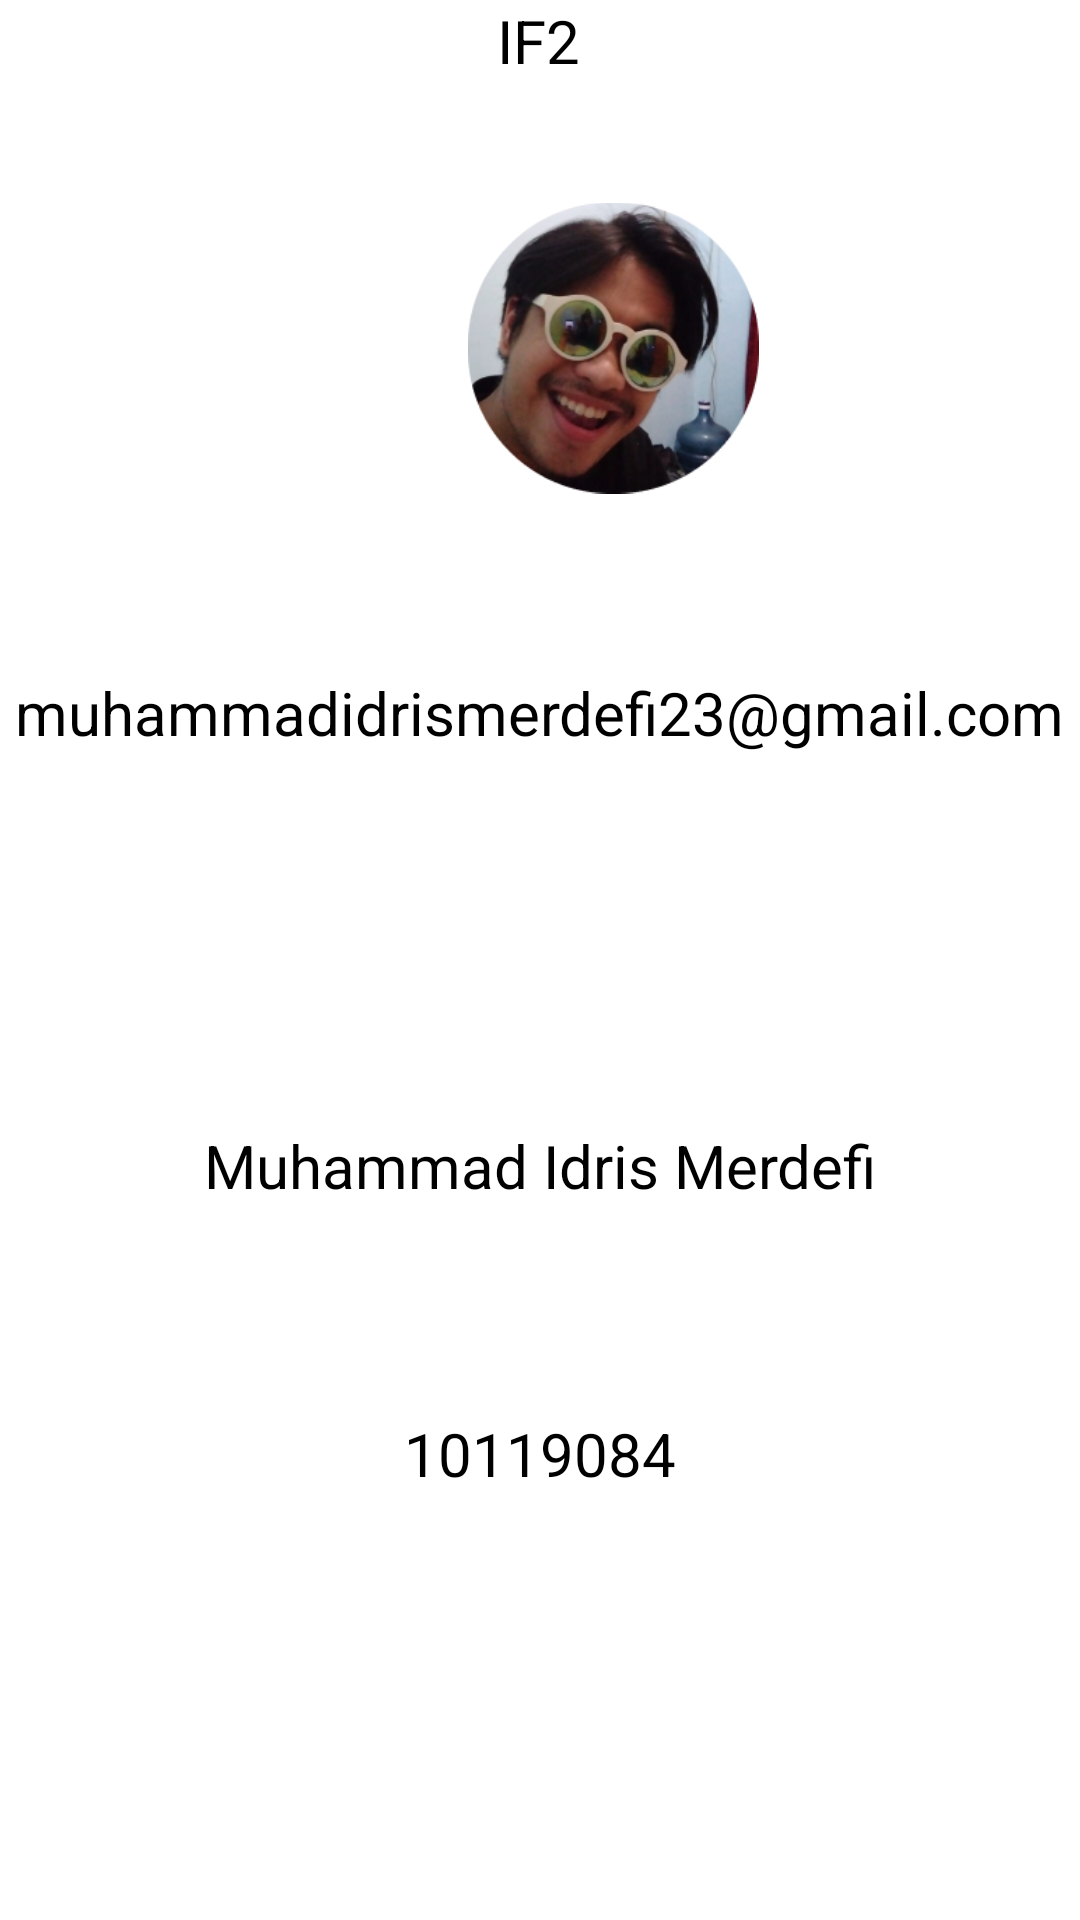

The Android layout XML behind this screen, and the referenced resources:
<!-- AndroidManifest.xml: application theme Theme.Tugas_Sensor_2022_AKB_IF2_10119084 -->
<!-- res/layout/profile.xml -->
<androidx.constraintlayout.widget.ConstraintLayout xmlns:android="http://schemas.android.com/apk/res/android"
    xmlns:app="http://schemas.android.com/apk/res-auto"
    xmlns:tools="http://schemas.android.com/tools"
    android:layout_width="match_parent"
    android:layout_height="match_parent"
    tools:context=".ui.About">


    <TextView
        android:id="@+id/textView11"
        android:layout_width="wrap_content"
        android:layout_height="53dp"
        android:layout_alignParentStart="true"
        android:layout_alignParentTop="true"
        android:layout_alignParentBottom="true"
        android:layout_centerHorizontal="true"
        android:layout_marginTop="208dp"
        android:text="Muhammad Idris Merdefi"
        android:textColor="@color/black"
        android:textSize="20sp"
        app:layout_constraintEnd_toEndOf="parent"
        app:layout_constraintStart_toStartOf="parent"
        app:layout_constraintTop_toBottomOf="@+id/imageView5" />

    <TextView
        android:id="@+id/textView9"
        android:layout_width="wrap_content"
        android:layout_height="53dp"
        android:layout_alignParentStart="true"
        android:layout_alignParentTop="true"
        android:layout_alignParentBottom="true"
        android:layout_centerHorizontal="true"
        android:layout_marginTop="304dp"
        android:text="10119084"
        android:textColor="@color/black"
        android:textSize="20sp"
        app:layout_constraintEnd_toEndOf="parent"
        app:layout_constraintStart_toStartOf="parent"
        app:layout_constraintTop_toBottomOf="@+id/imageView5" />

    <TextView
        android:id="@+id/textView3"
        android:layout_width="wrap_content"
        android:layout_height="53dp"
        android:layout_alignParentStart="true"
        android:layout_alignParentTop="true"
        android:layout_alignParentBottom="true"
        android:layout_centerHorizontal="true"
        android:layout_marginTop="224dp"
        android:text="muhammadidrismerdefi23@gmail.com"
        android:textColor="@color/black"
        android:textSize="20sp"
        app:layout_constraintEnd_toEndOf="parent"
        app:layout_constraintStart_toStartOf="parent"
        app:layout_constraintTop_toTopOf="parent" />

    <TextView
        android:id="@+id/textView10"
        android:layout_width="wrap_content"
        android:layout_height="53dp"
        android:text="IF2"
        android:textColor="@color/black"
        android:textSize="20sp"
        app:layout_constraintEnd_toEndOf="parent"
        app:layout_constraintHorizontal_bias="0.498"
        app:layout_constraintStart_toStartOf="parent"
        tools:layout_editor_absoluteY="573dp" />

    <ImageView
        android:id="@+id/imageView5"
        android:layout_width="97dp"
        android:layout_height="102dp"
        android:layout_alignParentStart="true"
        android:layout_alignParentTop="true"
        android:layout_marginStart="156dp"
        android:layout_marginTop="88dp"
        android:layout_marginBottom="57dp"
        android:src="@drawable/idris"
        app:layout_constraintBottom_toTopOf="@+id/textView3"
        app:layout_constraintStart_toStartOf="parent"
        app:layout_constraintTop_toTopOf="parent"
        app:layout_constraintVertical_bias="1.0" />

</androidx.constraintlayout.widget.ConstraintLayout>
<!-- resources referenced by this layout -->
<resources>
  <!-- drawable idris: png bitmap (drawable, 62330 bytes) -->
  <style name="Theme.Tugas_Sensor_2022_AKB_IF2_10119084" parent="Theme.MaterialComponents.DayNight.DarkActionBar">
          
          <item name="colorPrimary">@color/purple_500</item>
          <item name="colorPrimaryVariant">@color/purple_700</item>
          <item name="colorOnPrimary">@color/white</item>
          
          <item name="colorSecondary">@color/teal_200</item>
          <item name="colorSecondaryVariant">@color/teal_700</item>
          <item name="colorOnSecondary">@color/black</item>
          
          <item name="android:statusBarColor" tools:targetApi="l">?attr/colorPrimaryVariant</item>
          
      </style>
  <!-- not gathered from this repository: default colours our renderer supplied (Android Studio template values) -->
  <color name="purple_500">#FF6200EE</color>
  <color name="purple_700">#FF3700B3</color>
  <color name="teal_200">#FF03DAC5</color>
  <color name="teal_700">#FF018786</color>
  <color name="black">#FF000000</color>
  <color name="white">#FFFFFFFF</color>
</resources>
